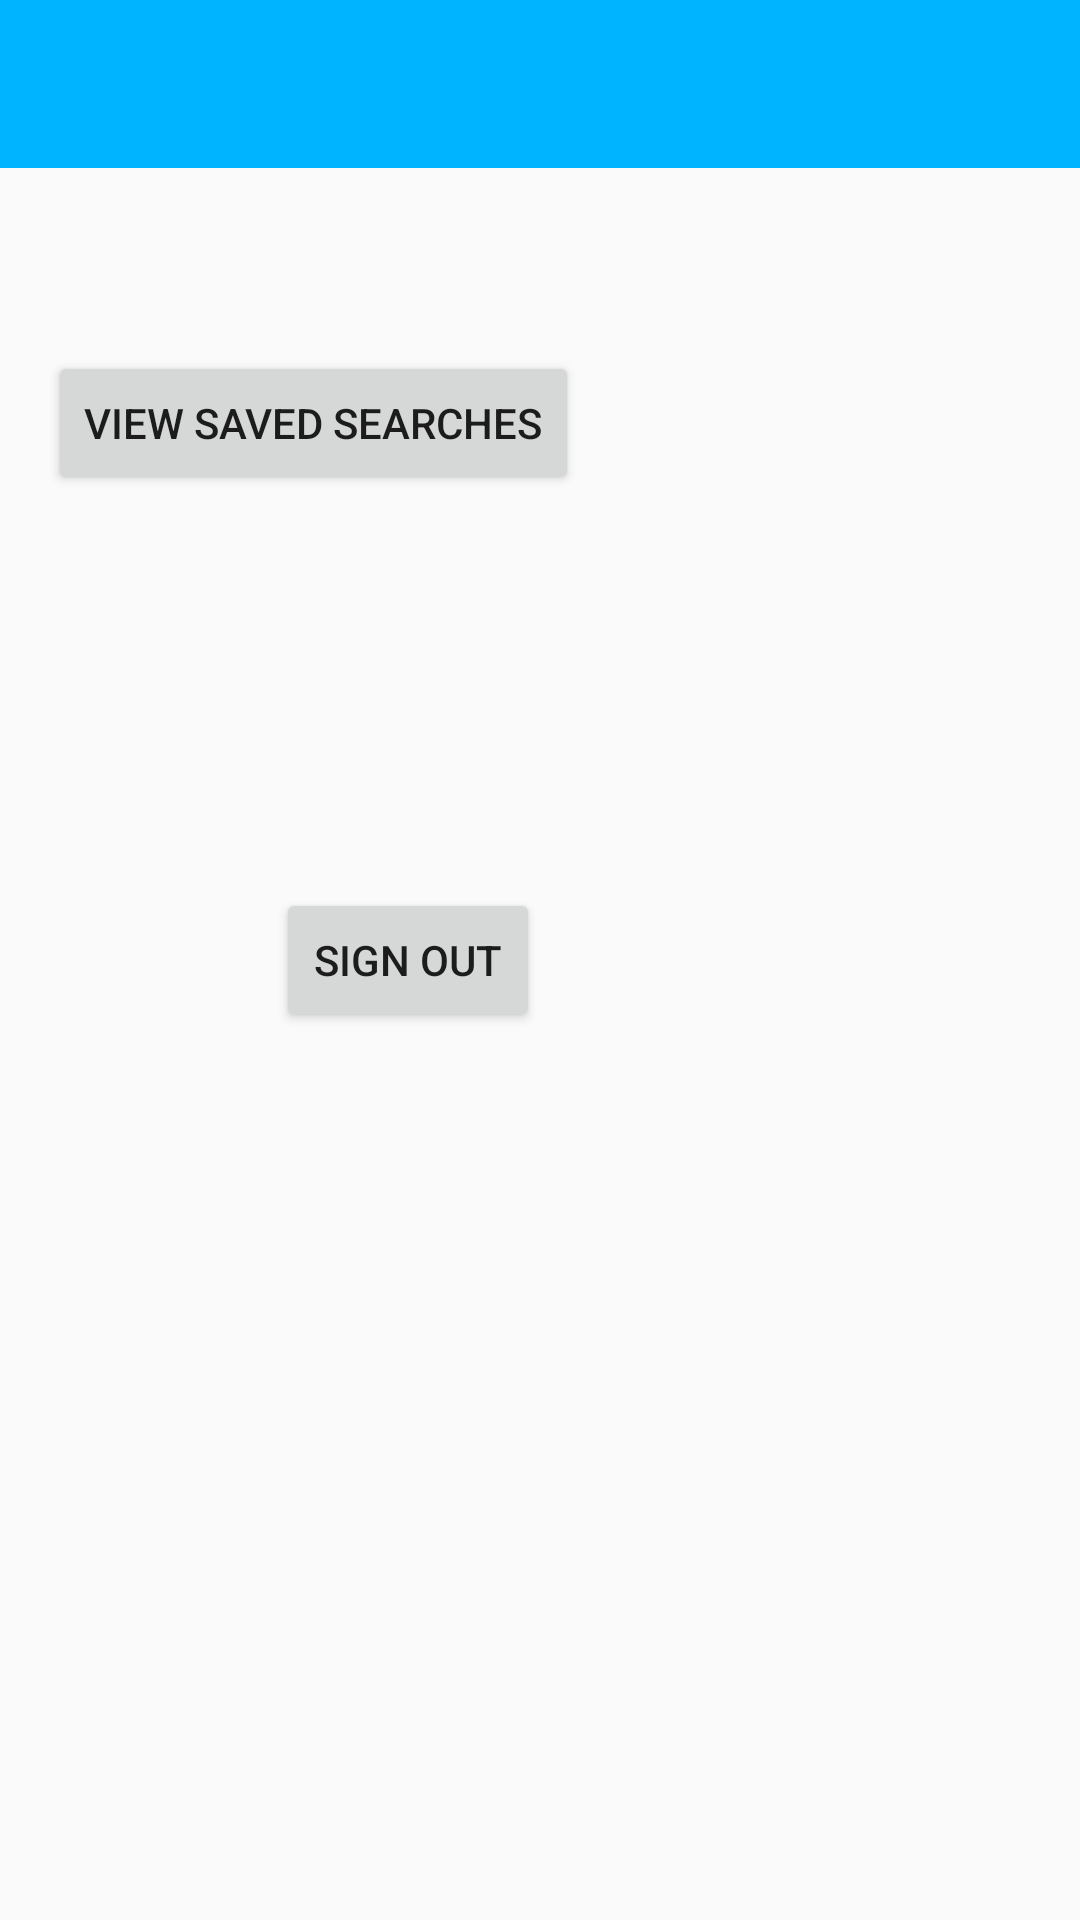

The Android layout XML behind this screen, and the referenced resources:
<!-- AndroidManifest.xml: application theme AppTheme -->
<!-- res/layout/activity_account.xml -->
<?xml version="1.0" encoding="utf-8"?>
<android.support.constraint.ConstraintLayout xmlns:android="http://schemas.android.com/apk/res/android"
    xmlns:app="http://schemas.android.com/apk/res-auto"
    xmlns:tools="http://schemas.android.com/tools"
    android:layout_width="match_parent"
    android:layout_height="match_parent"
    tools:context=".AccountActivity">

    <android.support.design.widget.AppBarLayout
        android:id="@+id/appBarLayout"
        android:layout_width="0dp"
        android:layout_height="wrap_content"
        android:layout_marginBottom="20dp"
        android:background="#0082FF"
        android:theme="@style/AppTheme"
        app:layout_constraintBottom_toTopOf="@+id/accountheader"
        app:layout_constraintEnd_toEndOf="parent"
        app:layout_constraintStart_toStartOf="parent"
        app:layout_constraintTop_toTopOf="parent"
        app:title="Home Page">

        <android.support.v7.widget.Toolbar
            android:id="@+id/toolbar"
            android:layout_width="match_parent"
            android:layout_height="wrap_content"
            android:background="#00B4FF"
            app:popupTheme="@style/AppTheme" />

    </android.support.design.widget.AppBarLayout>

    <TextView
        android:id="@+id/accountheader"
        android:layout_width="229dp"
        android:layout_height="0dp"
        android:layout_marginStart="16dp"
        android:layout_marginLeft="16dp"
        android:layout_marginBottom="59dp"
        android:text="TextView"
        app:layout_constraintBottom_toTopOf="@+id/viewSavedSearches"
        app:layout_constraintStart_toStartOf="parent"
        app:layout_constraintTop_toBottomOf="@+id/appBarLayout" />

    <Button
        android:id="@+id/viewSavedSearches"
        android:layout_width="wrap_content"
        android:layout_height="wrap_content"
        android:layout_marginStart="16dp"
        android:layout_marginLeft="16dp"
        android:layout_marginBottom="475dp"
        android:text="View Saved Searches"
        app:layout_constraintBottom_toBottomOf="parent"
        app:layout_constraintStart_toStartOf="parent"
        app:layout_constraintTop_toBottomOf="@+id/accountheader" />

    <Button
        android:id="@+id/signOut"
        android:layout_width="wrap_content"
        android:layout_height="wrap_content"
        android:layout_marginStart="92dp"
        android:layout_marginLeft="92dp"
        android:text="Sign Out"
        app:layout_constraintBottom_toBottomOf="parent"
        app:layout_constraintStart_toStartOf="parent"
        app:layout_constraintTop_toTopOf="parent" />

</android.support.constraint.ConstraintLayout>
<!-- resources referenced by this layout -->
<resources>
  <style name="AppTheme" parent="Theme.AppCompat.Light.DarkActionBar">
          
          <item name="colorPrimary">#00B4FF</item>
          <item name="colorPrimaryDark">#0082FF</item>
          <item name="colorAccent">@color/colorAccent</item>
      </style>
  <color name="colorAccent">#D81B60</color>
</resources>
